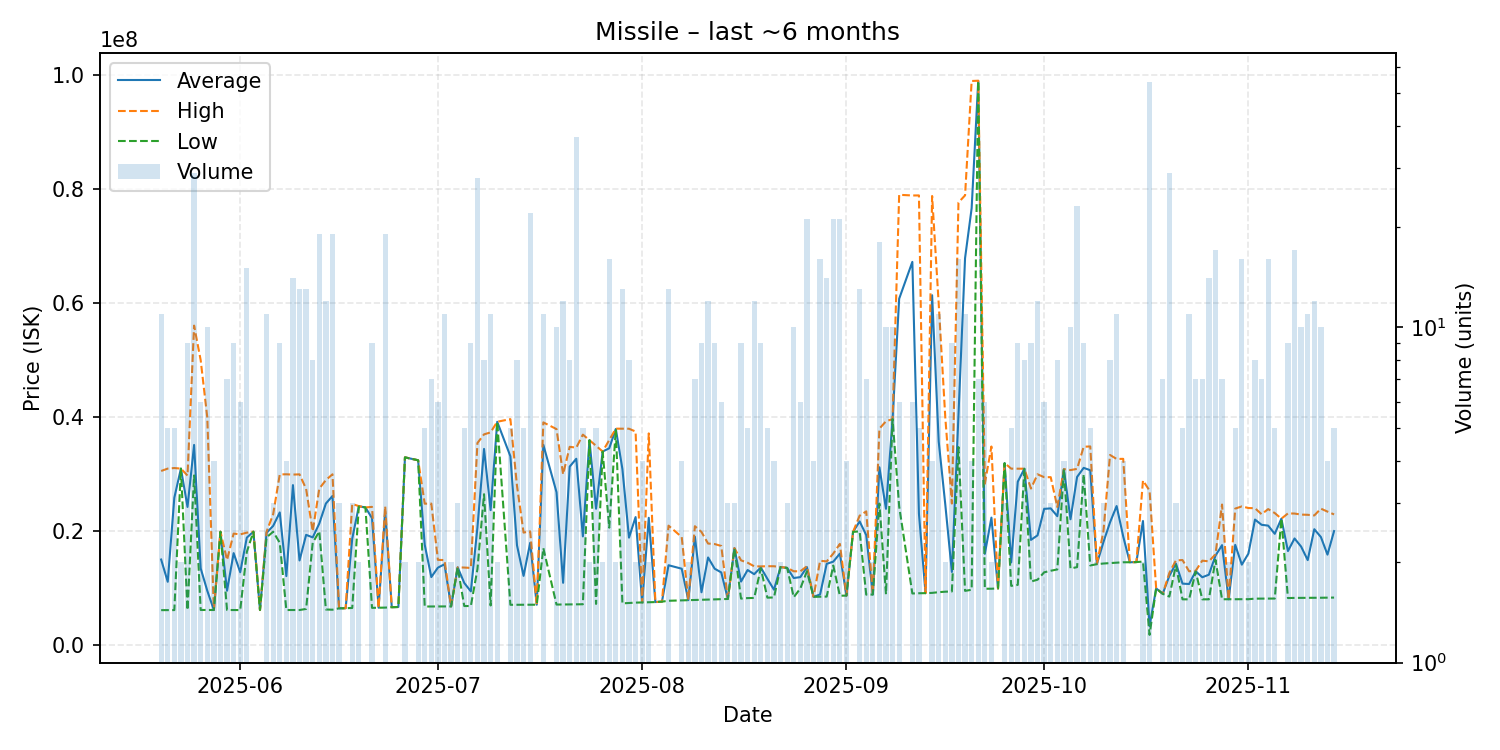

The file beside this chart, header and first rows:
date, average, highest, lowest, order_count, volume
2025-05-20, 15057636, 30580000, 6187000, 8, 11
2025-05-21, 11153200, 31000000, 6191000, 3, 5
2025-05-22, 25897000, 31095000, 6195000, 5, 5
2025-05-23, 31000000, 31000000, 31000000, 2, 2
2025-05-24, 24279556, 29780000, 6198000, 5, 9
2025-05-25, 35148690, 56065000, 29800000, 22, 29
2025-05-26, 13513167, 50000000, 6215000, 4, 6
2025-05-27, 9589100, 39970000, 6213000, 7, 10
2025-05-28, 6212500, 6213000, 6212000, 3, 4
2025-05-29, 19930000, 19930000, 19930000, 2, 2
2025-05-30, 9590429, 14980000, 6212000, 7, 7
2025-05-31, 16181556, 19610000, 6197000, 8, 9
2025-06-01, 12835667, 19470000, 6198000, 5, 6
2025-06-02, 18896000, 19770000, 16395000, 13, 15
2025-06-03, 19940000, 19940000, 19940000, 1, 1
2025-06-04, 6208000, 6208000, 6208000, 1, 1
2025-06-05, 19763636, 19950000, 18950000, 6, 11
2025-06-06, 20953333, 23000000, 19930000, 3, 3
2025-06-07, 23315556, 29985000, 18000000, 7, 9
2025-06-08, 12156500, 30000000, 6209000, 4, 4
2025-06-09, 28105571, 29950000, 6208000, 13, 14
2025-06-10, 14893000, 29990000, 6207000, 11, 13
2025-06-11, 19384769, 27445000, 6400000, 9, 13
2025-06-12, 18937750, 20000000, 18000000, 7, 8
2025-06-13, 21373158, 27490000, 20000000, 11, 19
2025-06-14, 24878333, 28990000, 6300000, 8, 12
2025-06-15, 26200526, 30000000, 6260000, 11, 19
2025-06-16, 6506000, 6506000, 6506000, 2, 3
2025-06-17, 6524000, 6524000, 6524000, 1, 1
2025-06-18, 18725667, 24805000, 6567000, 3, 3
2025-06-19, 24395000, 24420000, 24370000, 2, 2
2025-06-20, 24190000, 24190000, 24190000, 1, 1
2025-06-21, 22319667, 24290000, 6587000, 9, 9
2025-06-22, 6610000, 6610000, 6610000, 1, 1
2025-06-23, 23498947, 24380000, 6630000, 11, 19
2025-06-24, 6703000, 6703000, 6703000, 1, 1
2025-06-25, 6738000, 6738000, 6738000, 1, 1
2025-06-26, 32970000, 32970000, 32970000, 1, 2
2025-06-28, 32460000, 32460000, 32460000, 1, 2
2025-06-29, 17641200, 24850000, 6823000, 3, 5
2025-06-30, 11983000, 24865000, 6833000, 6, 7
2025-07-01, 13638833, 15000000, 6833000, 2, 6
2025-07-02, 14223364, 14960000, 6837000, 7, 11
2025-07-03, 6840000, 6840000, 6840000, 1, 2
2025-07-04, 13690000, 13695000, 13685000, 3, 3
2025-07-05, 10948800, 13650000, 6907000, 5, 5
2025-07-06, 9479556, 13585000, 6911000, 9, 9
2025-07-07, 20713964, 35485000, 13390000, 21, 28
2025-07-08, 34448750, 37000000, 26510000, 7, 8
2025-07-09, 23719727, 37350000, 7003000, 9, 11
2025-07-10, 39205000, 39210000, 39200000, 2, 2
2025-07-12, 33162600, 39675000, 7123000, 4, 5
2025-07-13, 17561375, 28000000, 7125000, 5, 8
2025-07-14, 12190000, 19780000, 7129000, 4, 5
2025-07-15, 17980000, 20000000, 7138000, 16, 22
2025-07-16, 7139000, 7139000, 7139000, 1, 1
2025-07-17, 35162727, 39100000, 17050000, 9, 11
2025-07-19, 26864000, 37925000, 7165000, 10, 10
2025-07-20, 10978417, 30000000, 7174000, 5, 12
2025-07-21, 31350625, 34820000, 7195000, 7, 8
... 114 more rows
